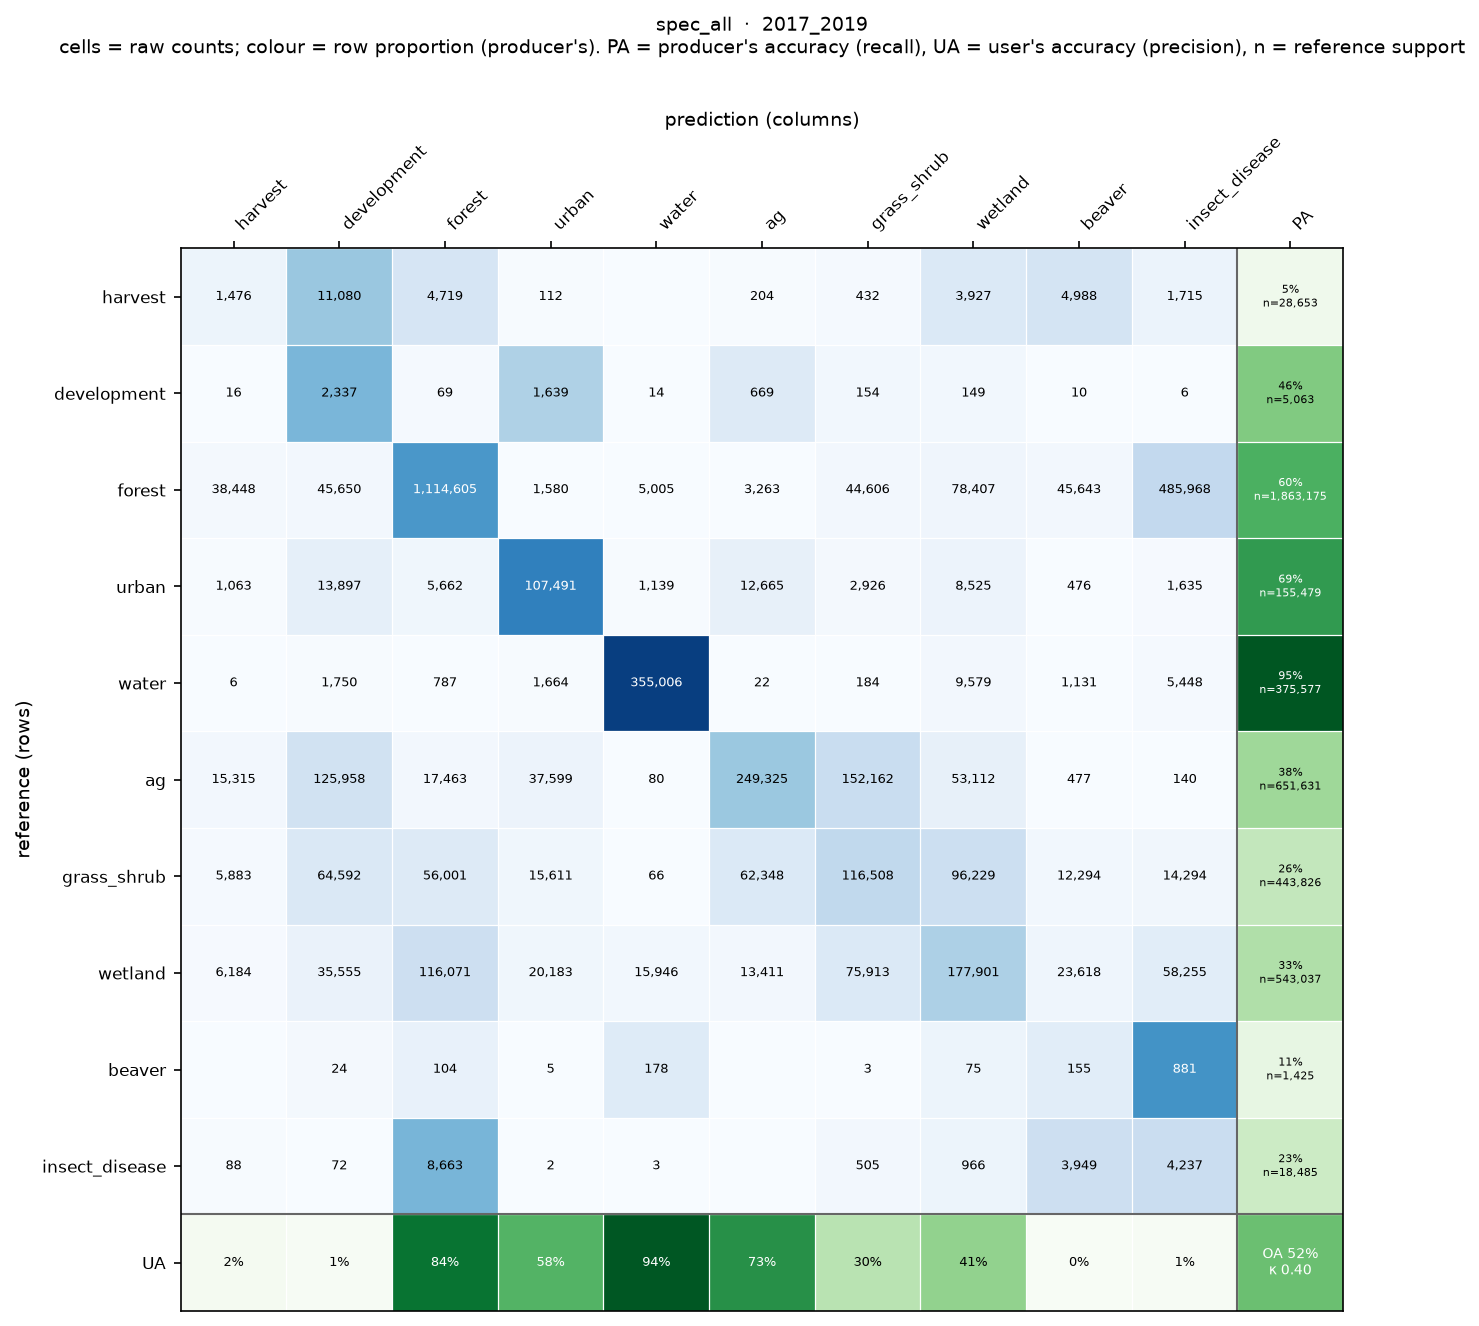

The data file committed next to this chart (first rows):
, harvest, development, forest, urban, water, ag, grass_shrub, wetland, beaver, insect_disease
harvest, 1476, 11080, 4719, 112, 0, 204, 432, 3927, 4988, 1715
development, 16, 2337, 69, 1639, 14, 669, 154, 149, 10, 6
forest, 38448, 45650, 1114605, 1580, 5005, 3263, 44606, 78407, 45643, 485968
urban, 1063, 13897, 5662, 107491, 1139, 12665, 2926, 8525, 476, 1635
water, 6, 1750, 787, 1664, 355006, 22, 184, 9579, 1131, 5448
ag, 15315, 125958, 17463, 37599, 80, 249325, 152162, 53112, 477, 140
grass_shrub, 5883, 64592, 56001, 15611, 66, 62348, 116508, 96229, 12294, 14294
wetland, 6184, 35555, 116071, 20183, 15946, 13411, 75913, 177901, 23618, 58255
beaver, 0, 24, 104, 5, 178, 0, 3, 75, 155, 881
insect_disease, 88, 72, 8663, 2, 3, 0, 505, 966, 3949, 4237
